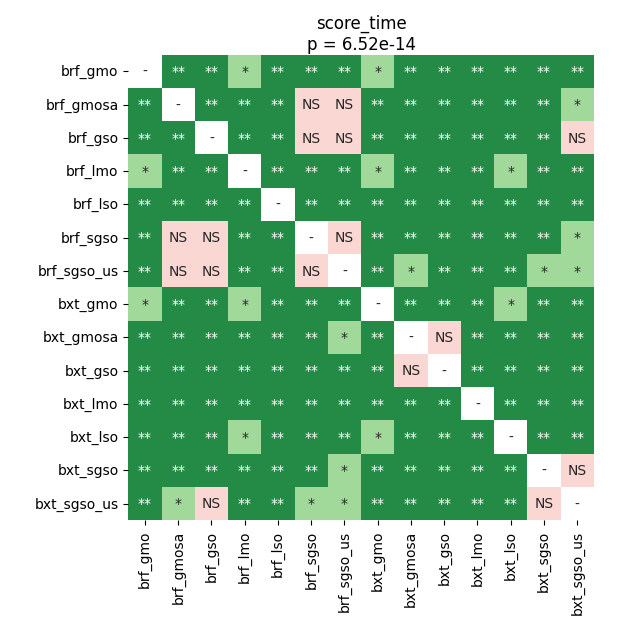

Source data for this figure (header and first rows):
	brf_gmo	brf_gmosa	brf_gso	brf_lmo	brf_lso	brf_sgso	brf_sgso_us	bxt_gmo	bxt_gmosa	bxt_gso	bxt_lmo	bxt_lso	bxt_sgso	bxt_sgso_us
brf_gmo	1.0	0.009739	0.009739	0.03936	0.009739	0.009739	0.009739	0.01847	0.009739	0.009739	0.009739	0.009739	0.009739	0.009739
brf_gmosa	0.009739	1.0	0.009739	0.009739	0.009739	0.1157	0.1997	0.009739	0.009739	0.009739	0.009739	0.009739	0.009739	0.01967
brf_gso	0.009739	0.009739	1.0	0.009739	0.009739	0.1535	0.6477	0.009739	0.009739	0.009739	0.009739	0.009739	0.009739	0.08364
brf_lmo	0.03936	0.009739	0.009739	1.0	0.009739	0.009739	0.009739	0.01847	0.009739	0.009739	0.009739	0.01967	0.009739	0.009739
brf_lso	0.009739	0.009739	0.009739	0.009739	1.0	0.009739	0.009739	0.009739	0.009739	0.009739	0.009739	0.009739	0.009739	0.009739
brf_sgso	0.009739	0.1157	0.1535	0.009739	0.009739	1.0	0.7422	0.009739	0.009739	0.009739	0.009739	0.009739	0.009739	0.01847
brf_sgso_us	0.009739	0.1997	0.6477	0.009739	0.009739	0.7422	1.0	0.009739	0.01847	0.009739	0.009739	0.009739	0.02633	0.04283
bxt_gmo	0.01847	0.009739	0.009739	0.01847	0.009739	0.009739	0.009739	1.0	0.009739	0.009739	0.009739	0.01954	0.009739	0.009739
bxt_gmosa	0.009739	0.009739	0.009739	0.009739	0.009739	0.009739	0.01847	0.009739	1.0	0.07369	0.009739	0.009739	0.009739	0.009739
bxt_gso	0.009739	0.009739	0.009739	0.009739	0.009739	0.009739	0.009739	0.009739	0.07369	1.0	0.009739	0.009739	0.009739	0.009739
bxt_lmo	0.009739	0.009739	0.009739	0.009739	0.009739	0.009739	0.009739	0.009739	0.009739	0.009739	1.0	0.009739	0.009739	0.009739
bxt_lso	0.009739	0.009739	0.009739	0.01967	0.009739	0.009739	0.009739	0.01954	0.009739	0.009739	0.009739	1.0	0.009739	0.009739
bxt_sgso	0.009739	0.009739	0.009739	0.009739	0.009739	0.009739	0.02633	0.009739	0.009739	0.009739	0.009739	0.009739	1.0	0.1268
bxt_sgso_us	0.009739	0.01967	0.08364	0.009739	0.009739	0.01847	0.04283	0.009739	0.009739	0.009739	0.009739	0.009739	0.1268	1.0
